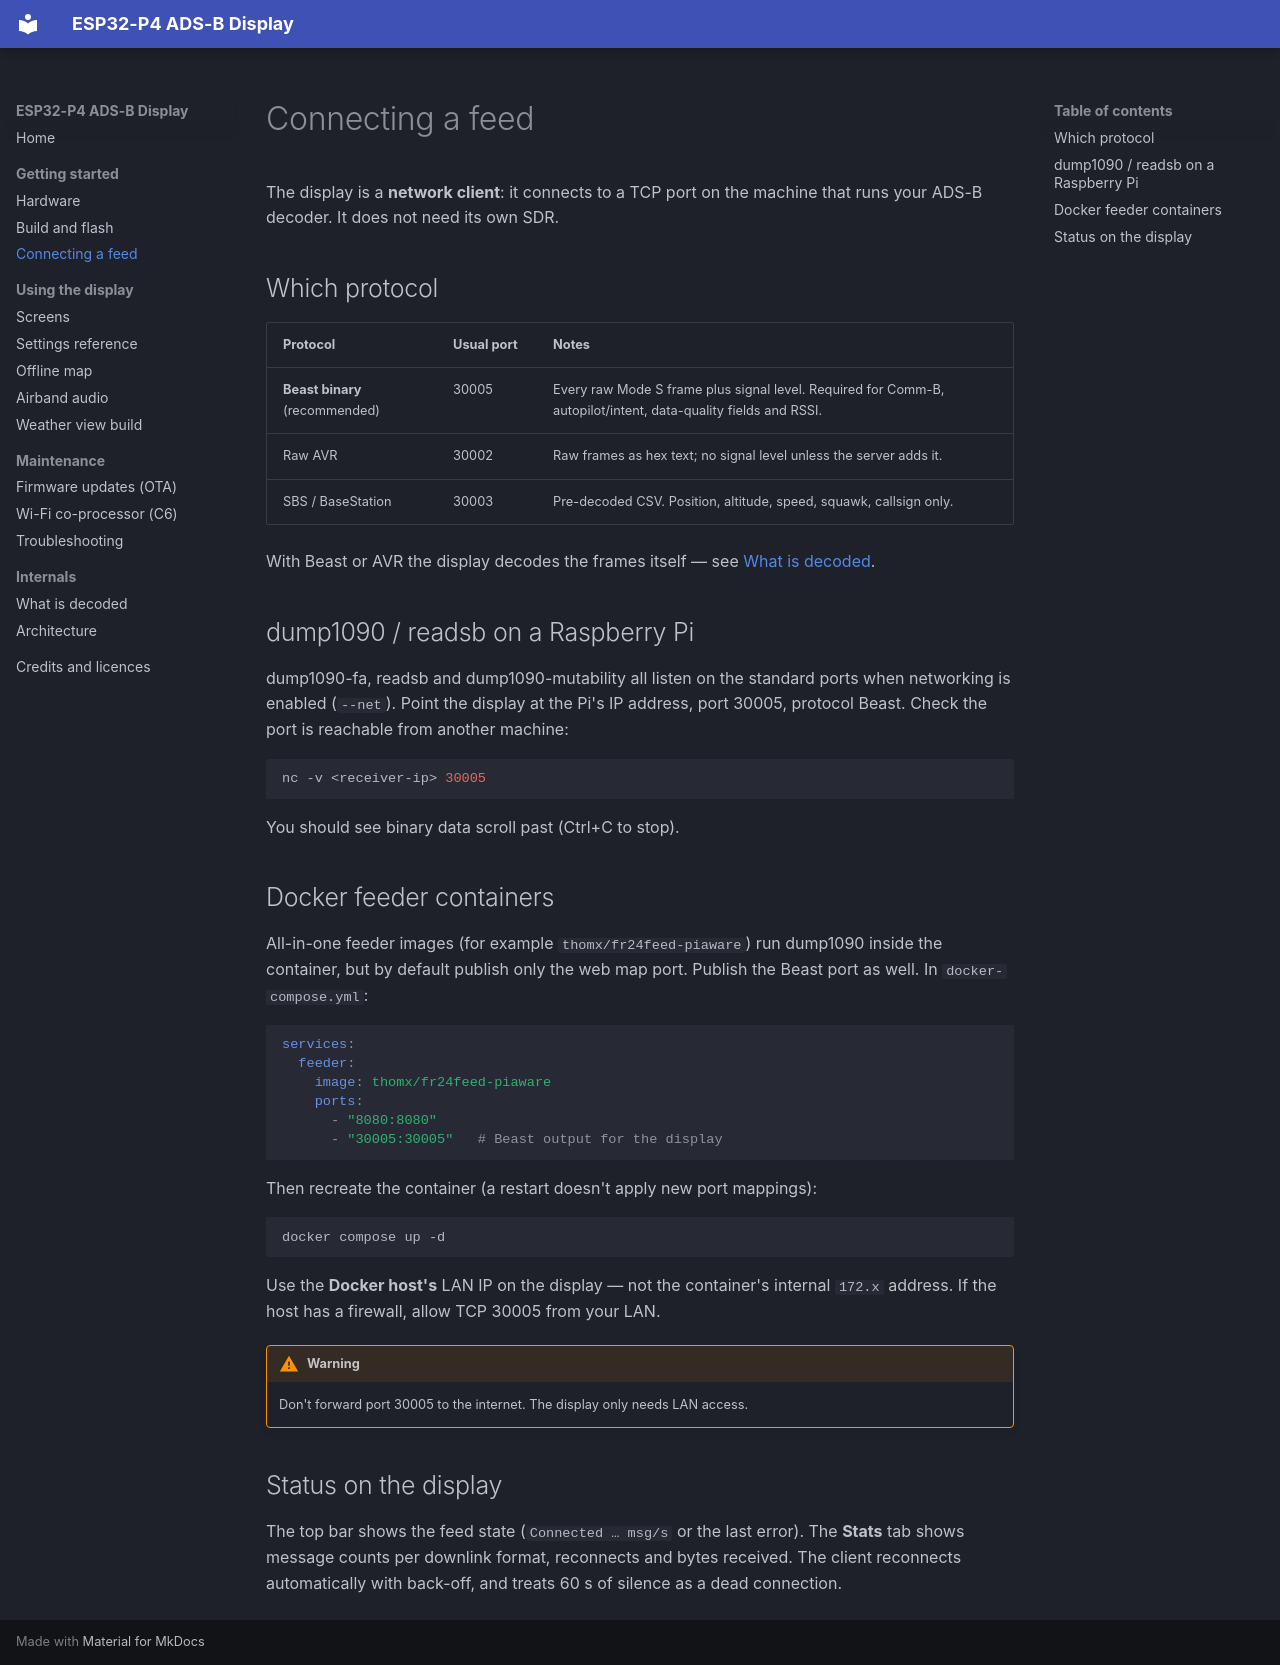

repository: Optimusprimeums/esp32p4-adsb-display · page: feeds/index.html · generator: mkdocs

# Connecting a feed

The display is a **network client**: it connects to a TCP port on the machine
that runs your ADS-B decoder. It does not need its own SDR.

## Which protocol

| Protocol | Usual port | Notes |
|---|---|---|
| **Beast binary** (recommended) | 30005 | Every raw Mode S frame plus signal level. Required for Comm-B, autopilot/intent, data-quality fields and RSSI. |
| Raw AVR | 30002 | Raw frames as hex text; no signal level unless the server adds it. |
| SBS / BaseStation | 30003 | Pre-decoded CSV. Position, altitude, speed, squawk, callsign only. |

With Beast or AVR the display decodes the frames itself — see
[What is decoded](decoding.md).

## dump1090 / readsb on a Raspberry Pi

dump1090-fa, readsb and dump1090-mutability all listen on the standard ports
when networking is enabled (`--net`). Point the display at the Pi's IP address,
port 30005, protocol Beast. Check the port is reachable from another machine:

```bash
nc -v <receiver-ip> 30005
```

You should see binary data scroll past (Ctrl+C to stop).

## Docker feeder containers

All-in-one feeder images (for example `thomx/fr24feed-piaware`) run dump1090
inside the container, but by default publish only the web map port. Publish the
Beast port as well. In `docker-compose.yml`:

```yaml
services:
  feeder:
    image: thomx/fr24feed-piaware
    ports:
      - "8080:8080"
      - "30005:30005"   # Beast output for the display
```

Then recreate the container (a restart doesn't apply new port mappings):

```bash
docker compose up -d
```

Use the **Docker host's** LAN IP on the display — not the container's internal
`172.x` address. If the host has a firewall, allow TCP 30005 from your LAN.

!!! warning
    Don't forward port 30005 to the internet. The display only needs LAN access.

## Status on the display

The top bar shows the feed state (`Connected … msg/s` or the last error). The
**Stats** tab shows message counts per downlink format, reconnects and bytes
received. The client reconnects automatically with back-off, and treats 60 s of
silence as a dead connection.
